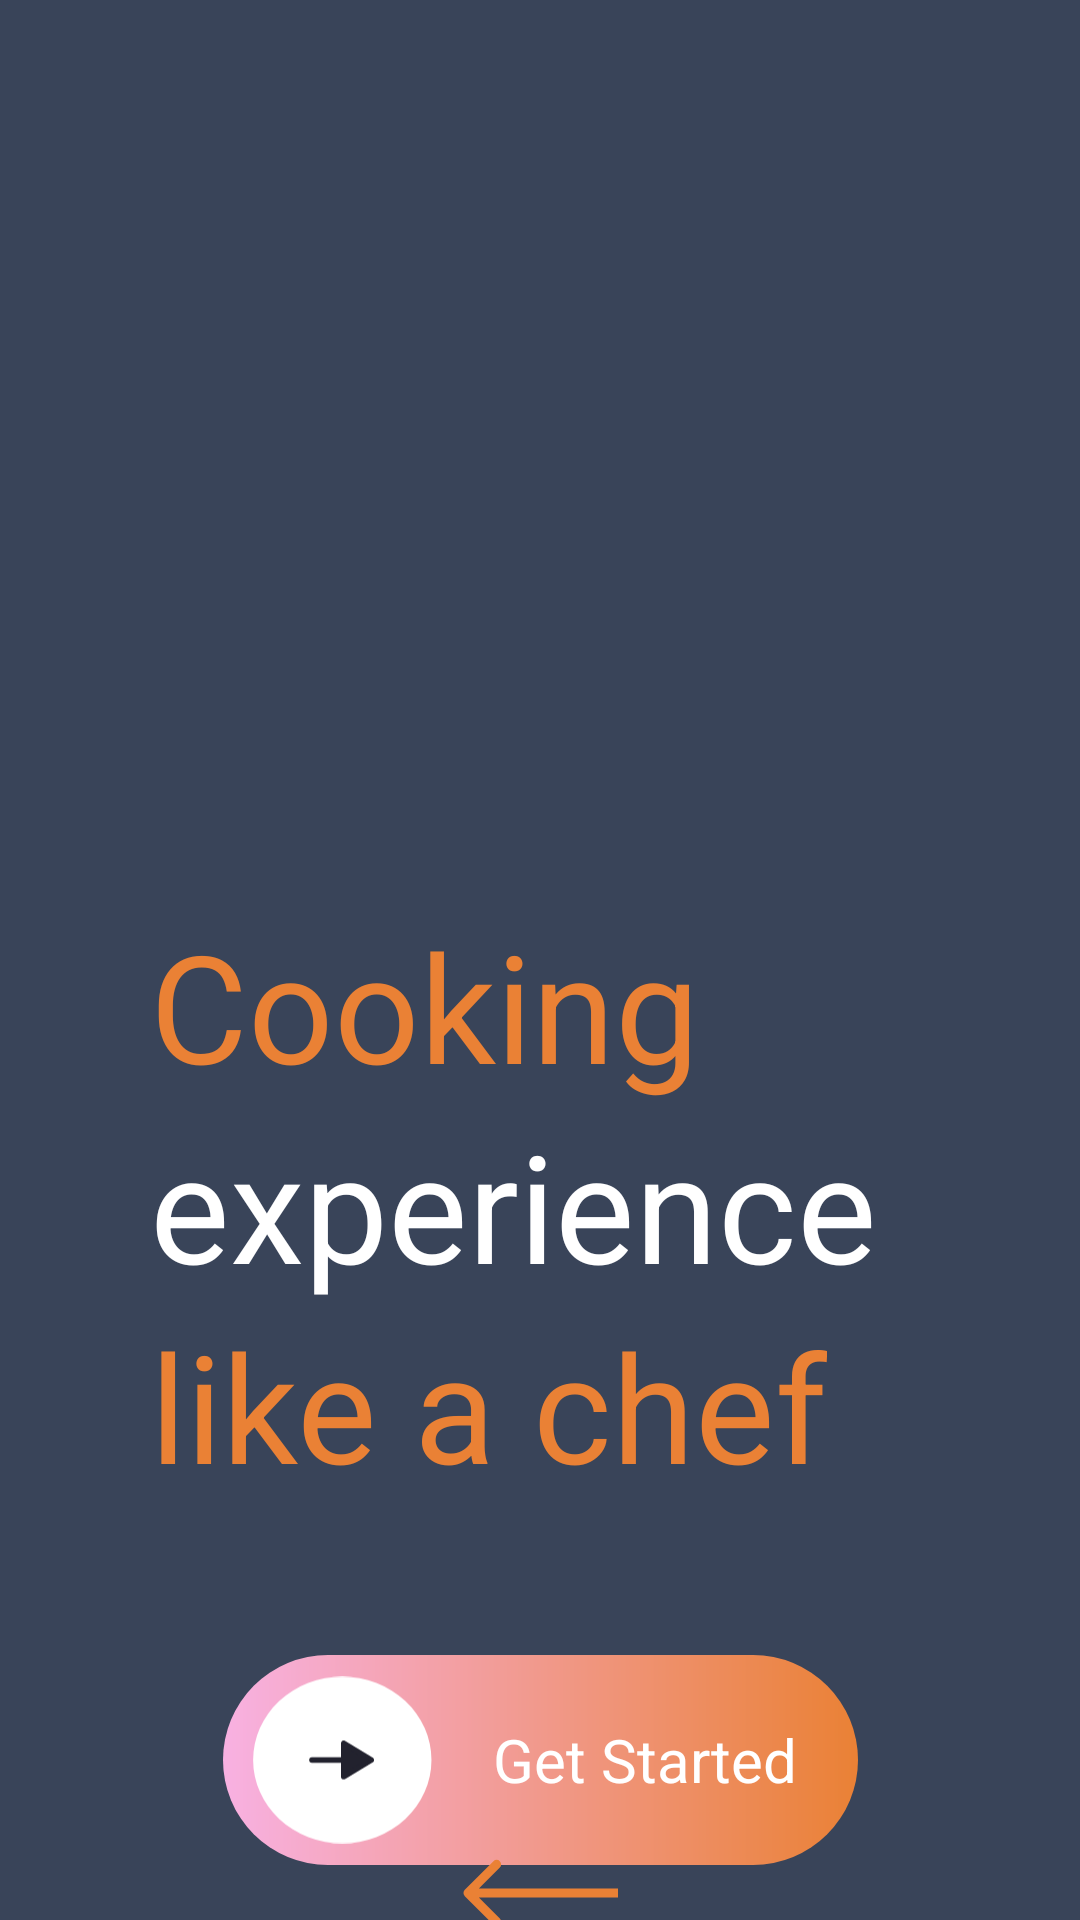

This screen was rendered from an Android layout file. Write that file and the resources it references.
<!-- AndroidManifest.xml: application theme Theme.ShoppingFood -->
<!-- res/layout/activity_intro.xml -->
<?xml version="1.0" encoding="utf-8"?>
<androidx.constraintlayout.widget.ConstraintLayout xmlns:android="http://schemas.android.com/apk/res/android"
    android:layout_width="match_parent"
    android:layout_height="match_parent"
    xmlns:app="http://schemas.android.com/apk/res-auto"
    android:background="@color/backgroundColor">

    <ImageView
        android:id="@+id/imgIntro"
        android:layout_width="match_parent"
        android:layout_height="0dp"
        android:src="@drawable/img_intro"
        app:layout_constraintTop_toTopOf="parent"
        app:layout_constraintDimensionRatio="H,480:389"
        android:layout_marginTop="10dp"/>

    <TextView
        android:id="@+id/txtCooking"
        android:layout_width="wrap_content"
        android:layout_height="wrap_content"
        android:text="@string/cooking"
        android:textColor="@color/primaryColor"
        android:textSize="50sp"
        app:layout_constraintStart_toStartOf="parent"
        app:layout_constraintTop_toBottomOf="@+id/imgIntro"
        android:layout_marginStart="50dp"/>

    <TextView
        android:id="@+id/txtExperience"
        android:layout_width="wrap_content"
        android:layout_height="wrap_content"
        android:text="@string/experience"
        app:layout_constraintStart_toStartOf="@+id/txtCooking"
        app:layout_constraintTop_toBottomOf="@+id/txtCooking"
        android:textSize="50sp"
        android:textColor="@color/white"/>

    <TextView
        android:id="@+id/txtLikeAChef"
        android:layout_width="wrap_content"
        android:layout_height="wrap_content"
        android:text="like a chef"
        app:layout_constraintStart_toStartOf="@+id/txtExperience"
        app:layout_constraintTop_toBottomOf="@+id/txtExperience"
        android:textSize="50sp"
        android:textColor="@color/primaryColor"/>

    <LinearLayout
        android:id="@+id/lnStarted"
        android:layout_width="wrap_content"
        android:layout_height="wrap_content"
        app:layout_constraintTop_toBottomOf="@id/txtLikeAChef"
        app:layout_constraintStart_toStartOf="parent"
        app:layout_constraintEnd_toEndOf="parent"
        android:orientation="horizontal"
        android:background="@drawable/bg_gradient_conner_50dp"
        android:gravity="center_vertical"
        android:layout_marginTop="50dp">
        <ImageView
            android:layout_width="60dp"
            android:layout_height="60dp"
            android:src="@drawable/ic_circle_arrow_right"
            android:layout_marginStart="10dp"
            android:layout_marginVertical="5dp"/>

        <TextView
            android:layout_width="wrap_content"
            android:layout_height="wrap_content"
            android:textColor="@color/white"
            android:text="@string/get_started"
            android:textSize="20sp"
            android:layout_marginHorizontal="20dp"/>
    </LinearLayout>

    <ImageView
        android:id="@+id/imgBack"
        android:layout_width="wrap_content"
        android:layout_height="wrap_content"
        android:src="@drawable/ic_arrow_left"
        app:layout_constraintBottom_toBottomOf="parent"
        app:layout_constraintEnd_toEndOf="parent"
        app:layout_constraintStart_toStartOf="parent"
        app:layout_constraintTop_toBottomOf="@+id/lnStarted"
        app:tint="@color/primaryColor"
        android:padding="8dp"/>

</androidx.constraintlayout.widget.ConstraintLayout>
<!-- resources referenced by this layout -->
<resources>
  <color name="backgroundColor">#394459</color>
  <color name="primaryColor">#EA8135</color>
  <color name="white">#FFFFFFFF</color>
  <!-- drawable bg_gradient_conner_50dp (drawable) -->
  <?xml version="1.0" encoding="utf-8"?>
  <shape xmlns:android="http://schemas.android.com/apk/res/android">
      <gradient
          android:startColor="@color/secondColor"
          android:endColor="@color/primaryColor"/>
  
      <corners android:radius="50dp"/>
  </shape>
  <!-- drawable ic_arrow_left (drawable) -->
  <vector xmlns:android="http://schemas.android.com/apk/res/android"
      android:width="52dp"
      android:height="24dp"
      android:viewportWidth="52"
      android:viewportHeight="24">
    <path
        android:pathData="M0.939,10.939C0.354,11.525 0.354,12.475 0.939,13.061L10.485,22.607C11.071,23.192 12.021,23.192 12.607,22.607C13.192,22.021 13.192,21.071 12.607,20.485L4.121,12L12.607,3.515C13.192,2.929 13.192,1.979 12.607,1.393C12.021,0.808 11.071,0.808 10.485,1.393L0.939,10.939ZM52,10.5L2,10.5V13.5L52,13.5V10.5Z"
        android:fillColor="#ffffff"/>
  </vector>
  <!-- drawable ic_circle_arrow_right (drawable) -->
  <vector xmlns:android="http://schemas.android.com/apk/res/android"
      android:width="98dp"
      android:height="91dp"
      android:viewportWidth="98"
      android:viewportHeight="91">
    <path
        android:pathData="M0.065,45.485a48.55,45.404 0,1 0,97.101 0a48.55,45.404 0,1 0,-97.101 0z"
        android:fillColor="#ffffff"/>
    <path
        android:pathData="M64.377,45.485L49.407,36.404V54.566L64.377,45.485Z"
        android:strokeLineJoin="round"
        android:strokeWidth="3"
        android:fillColor="#22222E"
        android:strokeColor="#22222E"
        android:strokeLineCap="round"/>
    <path
        android:pathData="M61.238,45.485L32.108,45.485"
        android:strokeLineJoin="round"
        android:strokeWidth="3"
        android:fillColor="#00000000"
        android:strokeColor="#22222E"
        android:strokeLineCap="round"/>
  </vector>
  <string name="cooking">Cooking</string>
  <string name="experience">experience</string>
  <string name="get_started">Get Started</string>
  <style name="Theme.ShoppingFood" parent="Theme.MaterialComponents.DayNight.NoActionBar">
          
          <item name="colorPrimary">@color/purple_500</item>
          <item name="colorPrimaryVariant">@color/purple_700</item>
          <item name="colorOnPrimary">@color/white</item>
          
          <item name="colorSecondary">@color/teal_200</item>
          <item name="colorSecondaryVariant">@color/teal_700</item>
          <item name="colorOnSecondary">@color/black</item>
          
          <item name="android:statusBarColor">@color/backgroundColor</item>
          
      </style>
  <color name="secondColor">#F8B1E2</color>
  <color name="purple_500">#FF6200EE</color>
  <color name="purple_700">#FF3700B3</color>
  <color name="teal_200">#FF03DAC5</color>
  <color name="teal_700">#FF018786</color>
  <color name="black">#FF000000</color>
</resources>
